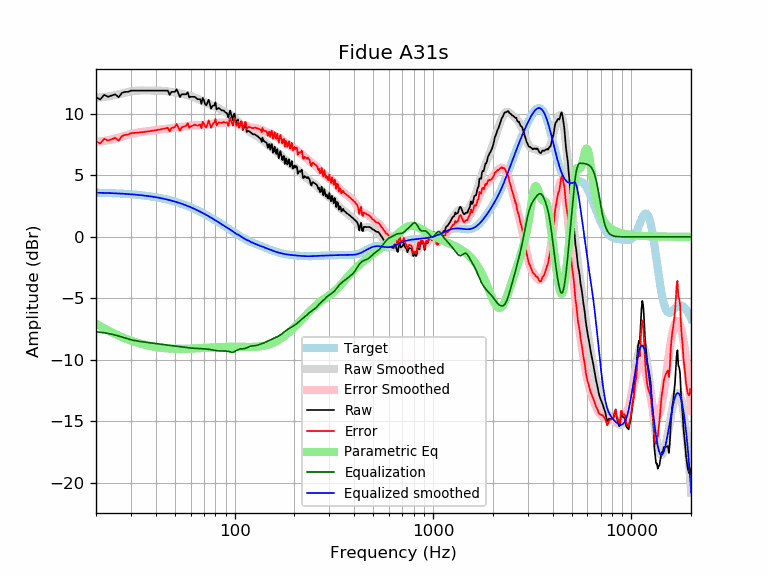

Values plotted in this chart, from the file beside it:
frequency, raw, error, smoothed, error_smoothed, equalization, parametric_eq, equalized_raw, equalized_smoothed, target
20, 11.35, 7.76, 11.31, 7.72, -7.72, -7.06, 3.63, 3.59, 3.59
21, 11.17, 7.59, 11.34, 7.76, -7.76, -7.26, 3.41, 3.58, 3.58
22, 11.55, 7.98, 11.38, 7.80, -7.80, -7.44, 3.75, 3.57, 3.57
23, 11.39, 7.83, 11.42, 7.86, -7.86, -7.61, 3.53, 3.56, 3.56
24, 11.49, 7.94, 11.47, 7.92, -7.92, -7.76, 3.57, 3.55, 3.55
25, 11.59, 8.05, 11.53, 7.99, -7.99, -7.90, 3.60, 3.54, 3.54
26, 11.35, 7.82, 11.59, 8.06, -8.06, -8.03, 3.29, 3.53, 3.53
27, 11.70, 8.19, 11.66, 8.14, -8.14, -8.15, 3.56, 3.51, 3.51
28, 11.79, 8.29, 11.72, 8.22, -8.22, -8.25, 3.57, 3.50, 3.50
29, 11.79, 8.31, 11.78, 8.30, -8.30, -8.35, 3.49, 3.48, 3.48
30, 11.89, 8.43, 11.83, 8.36, -8.36, -8.44, 3.53, 3.46, 3.46
31, 11.89, 8.45, 11.86, 8.42, -8.42, -8.52, 3.47, 3.44, 3.44
32, 11.89, 8.47, 11.89, 8.46, -8.46, -8.59, 3.43, 3.42, 3.42
33, 11.89, 8.49, 11.90, 8.50, -8.50, -8.66, 3.39, 3.40, 3.40
34, 11.89, 8.51, 11.91, 8.52, -8.52, -8.72, 3.37, 3.38, 3.38
35, 11.89, 8.53, 11.90, 8.55, -8.55, -8.77, 3.34, 3.36, 3.36
36, 11.89, 8.56, 11.90, 8.57, -8.57, -8.82, 3.32, 3.33, 3.33
37, 11.89, 8.58, 11.90, 8.59, -8.59, -8.86, 3.30, 3.31, 3.31
38, 11.89, 8.61, 11.90, 8.62, -8.62, -8.90, 3.27, 3.28, 3.28
39, 11.89, 8.64, 11.90, 8.64, -8.64, -8.93, 3.25, 3.25, 3.25
40, 11.89, 8.67, 11.90, 8.67, -8.67, -8.96, 3.22, 3.22, 3.22
41, 11.89, 8.70, 11.89, 8.70, -8.70, -8.99, 3.19, 3.19, 3.19
42, 11.89, 8.73, 11.88, 8.72, -8.72, -9.01, 3.17, 3.16, 3.16
43, 11.89, 8.76, 11.87, 8.75, -8.75, -9.03, 3.15, 3.13, 3.13
44, 11.89, 8.80, 11.86, 8.77, -8.77, -9.05, 3.12, 3.09, 3.09
45, 11.89, 8.83, 11.85, 8.79, -8.79, -9.06, 3.10, 3.06, 3.06
46, 11.89, 8.87, 11.83, 8.81, -8.81, -9.07, 3.08, 3.02, 3.02
47, 11.55, 8.57, 11.81, 8.83, -8.83, -9.08, 2.73, 2.99, 2.99
48, 11.79, 8.84, 11.79, 8.84, -8.84, -9.09, 2.95, 2.95, 2.95
49, 11.79, 8.88, 11.77, 8.86, -8.86, -9.10, 2.93, 2.91, 2.91
50, 11.79, 8.92, 11.74, 8.88, -8.88, -9.10, 2.91, 2.87, 2.87
51, 12.00, 9.18, 11.72, 8.89, -8.89, -9.11, 3.11, 2.82, 2.82
52, 11.69, 8.91, 11.69, 8.90, -8.90, -9.11, 2.79, 2.78, 2.78
53, 11.36, 8.62, 11.66, 8.92, -8.92, -9.11, 2.44, 2.74, 2.74
54, 11.59, 8.90, 11.63, 8.93, -8.93, -9.11, 2.66, 2.69, 2.69
55, 11.59, 8.94, 11.60, 8.95, -8.95, -9.11, 2.64, 2.65, 2.65
56, 11.59, 8.99, 11.57, 8.97, -8.97, -9.11, 2.62, 2.60, 2.60
57, 11.59, 9.04, 11.55, 8.99, -8.99, -9.10, 2.60, 2.55, 2.55
58, 11.76, 9.25, 11.52, 9.01, -9.01, -9.10, 2.75, 2.51, 2.51
59, 11.33, 8.87, 11.49, 9.03, -9.03, -9.10, 2.30, 2.46, 2.46
60, 11.39, 8.98, 11.45, 9.04, -9.04, -9.09, 2.35, 2.41, 2.41
61, 11.39, 9.03, 11.41, 9.05, -9.05, -9.09, 2.34, 2.36, 2.36
62, 11.39, 9.08, 11.37, 9.06, -9.06, -9.08, 2.33, 2.31, 2.31
63, 11.38, 9.12, 11.32, 9.07, -9.07, -9.08, 2.31, 2.26, 2.26
64, 11.28, 9.08, 11.28, 9.07, -9.07, -9.07, 2.21, 2.21, 2.21
65, 11.19, 9.04, 11.23, 9.08, -9.08, -9.06, 2.12, 2.15, 2.15
66, 11.19, 9.09, 11.18, 9.08, -9.08, -9.06, 2.11, 2.10, 2.10
67, 11.19, 9.14, 11.13, 9.09, -9.09, -9.05, 2.10, 2.05, 2.05
68, 10.82, 8.83, 11.09, 9.09, -9.09, -9.04, 1.73, 1.99, 1.99
69, 11.30, 9.36, 11.04, 9.10, -9.10, -9.04, 2.20, 1.94, 1.94
70, 11.11, 9.22, 11.00, 9.11, -9.11, -9.03, 2.00, 1.89, 1.89
71, 10.78, 8.95, 10.95, 9.12, -9.12, -9.03, 1.66, 1.83, 1.83
72, 10.70, 8.92, 10.90, 9.12, -9.12, -9.02, 1.58, 1.78, 1.78
73, 10.94, 9.22, 10.86, 9.13, -9.13, -9.01, 1.81, 1.73, 1.73
74, 11.15, 9.48, 10.82, 9.14, -9.14, -9.01, 2.01, 1.67, 1.67
75, 10.78, 9.16, 10.77, 9.16, -9.16, -9.00, 1.62, 1.62, 1.62
76, 10.42, 8.86, 10.74, 9.17, -9.17, -9.00, 1.25, 1.56, 1.56
77, 10.62, 9.11, 10.70, 9.19, -9.19, -8.99, 1.43, 1.51, 1.51
78, 10.68, 9.23, 10.66, 9.21, -9.21, -8.99, 1.47, 1.45, 1.45
79, 10.68, 9.28, 10.63, 9.23, -9.23, -8.98, 1.45, 1.40, 1.40
... 553 more rows
